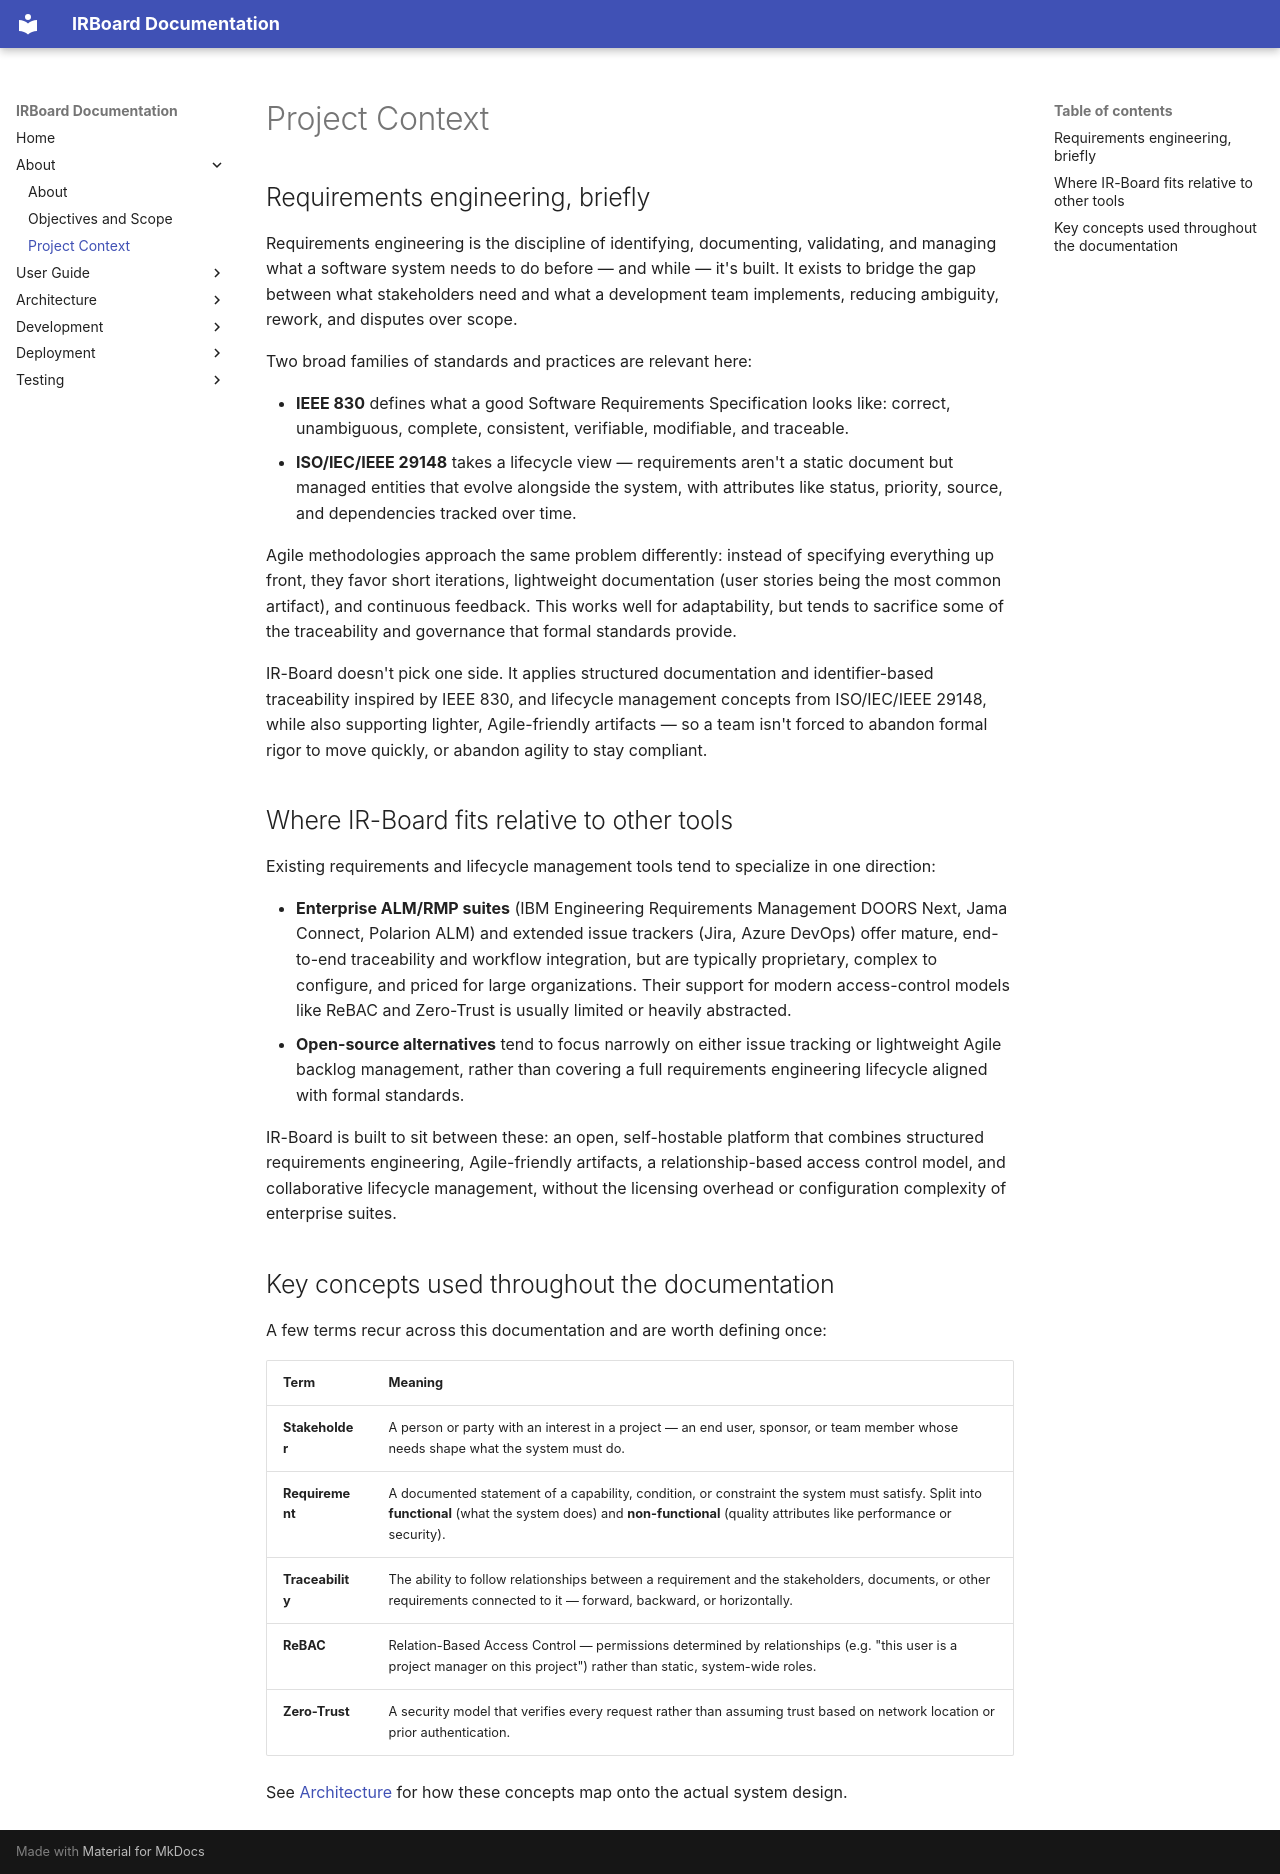

repository: Y4vra/IRBoard · page: about/project-context/index.html · generator: mkdocs

# Project Context

## Requirements engineering, briefly

Requirements engineering is the discipline of identifying, documenting, validating, and managing what a software system needs to do before — and while — it's built. It exists to bridge the gap between what stakeholders need and what a development team implements, reducing ambiguity, rework, and disputes over scope.

Two broad families of standards and practices are relevant here:

- **IEEE 830** defines what a good Software Requirements Specification looks like: correct, unambiguous, complete, consistent, verifiable, modifiable, and traceable.
- **ISO/IEC/IEEE 29148** takes a lifecycle view — requirements aren't a static document but managed entities that evolve alongside the system, with attributes like status, priority, source, and dependencies tracked over time.

Agile methodologies approach the same problem differently: instead of specifying everything up front, they favor short iterations, lightweight documentation (user stories being the most common artifact), and continuous feedback. This works well for adaptability, but tends to sacrifice some of the traceability and governance that formal standards provide.

IR-Board doesn't pick one side. It applies structured documentation and identifier-based traceability inspired by IEEE 830, and lifecycle management concepts from ISO/IEC/IEEE 29148, while also supporting lighter, Agile-friendly artifacts — so a team isn't forced to abandon formal rigor to move quickly, or abandon agility to stay compliant.

## Where IR-Board fits relative to other tools

Existing requirements and lifecycle management tools tend to specialize in one direction:

- **Enterprise ALM/RMP suites** (IBM Engineering Requirements Management DOORS Next, Jama Connect, Polarion ALM) and extended issue trackers (Jira, Azure DevOps) offer mature, end-to-end traceability and workflow integration, but are typically proprietary, complex to configure, and priced for large organizations. Their support for modern access-control models like ReBAC and Zero-Trust is usually limited or heavily abstracted.
- **Open-source alternatives** tend to focus narrowly on either issue tracking or lightweight Agile backlog management, rather than covering a full requirements engineering lifecycle aligned with formal standards.

IR-Board is built to sit between these: an open, self-hostable platform that combines structured requirements engineering, Agile-friendly artifacts, a relationship-based access control model, and collaborative lifecycle management, without the licensing overhead or configuration complexity of enterprise suites.

## Key concepts used throughout the documentation

A few terms recur across this documentation and are worth defining once:

| Term | Meaning |
|---|---|
| **Stakeholder** | A person or party with an interest in a project — an end user, sponsor, or team member whose needs shape what the system must do. |
| **Requirement** | A documented statement of a capability, condition, or constraint the system must satisfy. Split into **functional** (what the system does) and **non-functional** (quality attributes like performance or security). |
| **Traceability** | The ability to follow relationships between a requirement and the stakeholders, documents, or other requirements connected to it — forward, backward, or horizontally. |
| **ReBAC** | Relation-Based Access Control — permissions determined by relationships (e.g. "this user is a project manager on this project") rather than static, system-wide roles. |
| **Zero-Trust** | A security model that verifies every request rather than assuming trust based on network location or prior authentication. |

See [Architecture](../architecture/index.md) for how these concepts map onto the actual system design.
